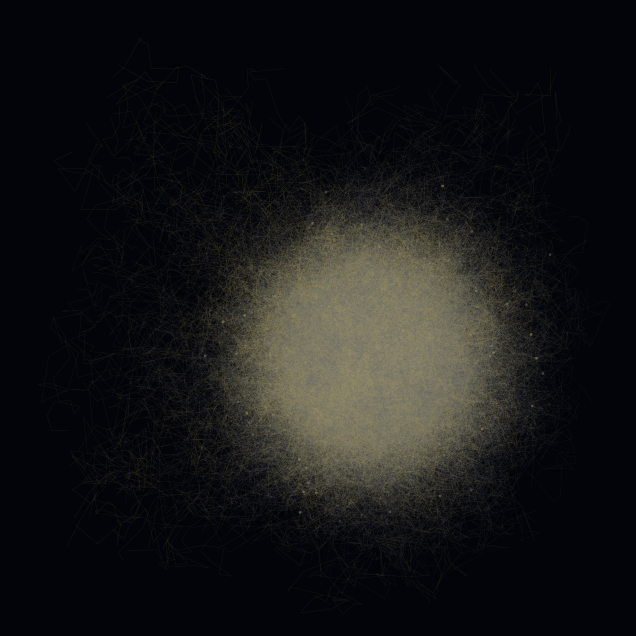

Source code (Python): (Note: this script raises an exception after producing the figure.)
from pathlib import Path

import matplotlib
import numpy as np

matplotlib.use("Agg")
import matplotlib.pyplot as plt

WIDTH = 1200
HEIGHT = 1200
SEED = 42
PARTICLES = 340
STEPS = 720
DT = 1.0
DIFFUSION = 0.0022
ALPHA = 0.032
ATTRACTOR = np.array([0.24, -0.18])
BACKGROUND = "#03040a"
LINE_WIDTH = 0.38
LINE_ALPHA = 0.08


def _project_root() -> Path:
    return Path(__file__).resolve().parents[1]


def _prepare_axes() -> tuple[plt.Figure, plt.Axes]:
    fig, ax = plt.subplots(figsize=(8, 8), facecolor=BACKGROUND)
    ax.set_facecolor(BACKGROUND)
    ax.set_aspect("equal")
    ax.axis("off")
    return fig, ax


def generate_visual3() -> Path:
    rng = np.random.default_rng(SEED)
    positions = rng.uniform(-1.15, 1.15, size=(PARTICLES, 2))
    trajectories = np.empty((STEPS + 1, PARTICLES, 2), dtype=float)
    trajectories[0] = positions
    diffusion_scale = np.sqrt(2.0 * DIFFUSION * DT)

    for step in range(1, STEPS + 1):
        force = -ALPHA * (positions - ATTRACTOR)
        diffusion = diffusion_scale * rng.normal(size=(PARTICLES, 2))
        positions = positions + force * DT + diffusion
        trajectories[step] = positions

    initial_distance = np.linalg.norm(trajectories[0] - ATTRACTOR, axis=1)
    normalized_distance = initial_distance / np.max(initial_distance)
    colors = plt.cm.cividis(0.15 + 0.8 * normalized_distance)

    fig, ax = _prepare_axes()
    for particle_index, color in enumerate(colors):
        ax.plot(
            trajectories[:, particle_index, 0],
            trajectories[:, particle_index, 1],
            color=color,
            linewidth=LINE_WIDTH,
            alpha=LINE_ALPHA,
        )

    ax.scatter(
        trajectories[-1, :, 0],
        trajectories[-1, :, 1],
        s=4,
        c=colors,
        alpha=0.45,
        linewidths=0,
    )
    ax.scatter(
        ATTRACTOR[0],
        ATTRACTOR[1],
        s=45,
        c="#fff3c2",
        alpha=0.95,
        linewidths=0,
    )

    limit = float(np.max(np.abs(trajectories))) * 1.04
    ax.set_xlim(-limit, limit)
    ax.set_ylim(-limit, limit)

    output_path = _project_root() / "outputs" / "gravitational_bias.png"
    output_path.parent.mkdir(parents=True, exist_ok=True)
    fig.savefig(output_path, dpi=300, bbox_inches="tight", pad_inches=0)
    plt.close(fig)
    return output_path


if __name__ == "__main__":
    generate_visual3()
